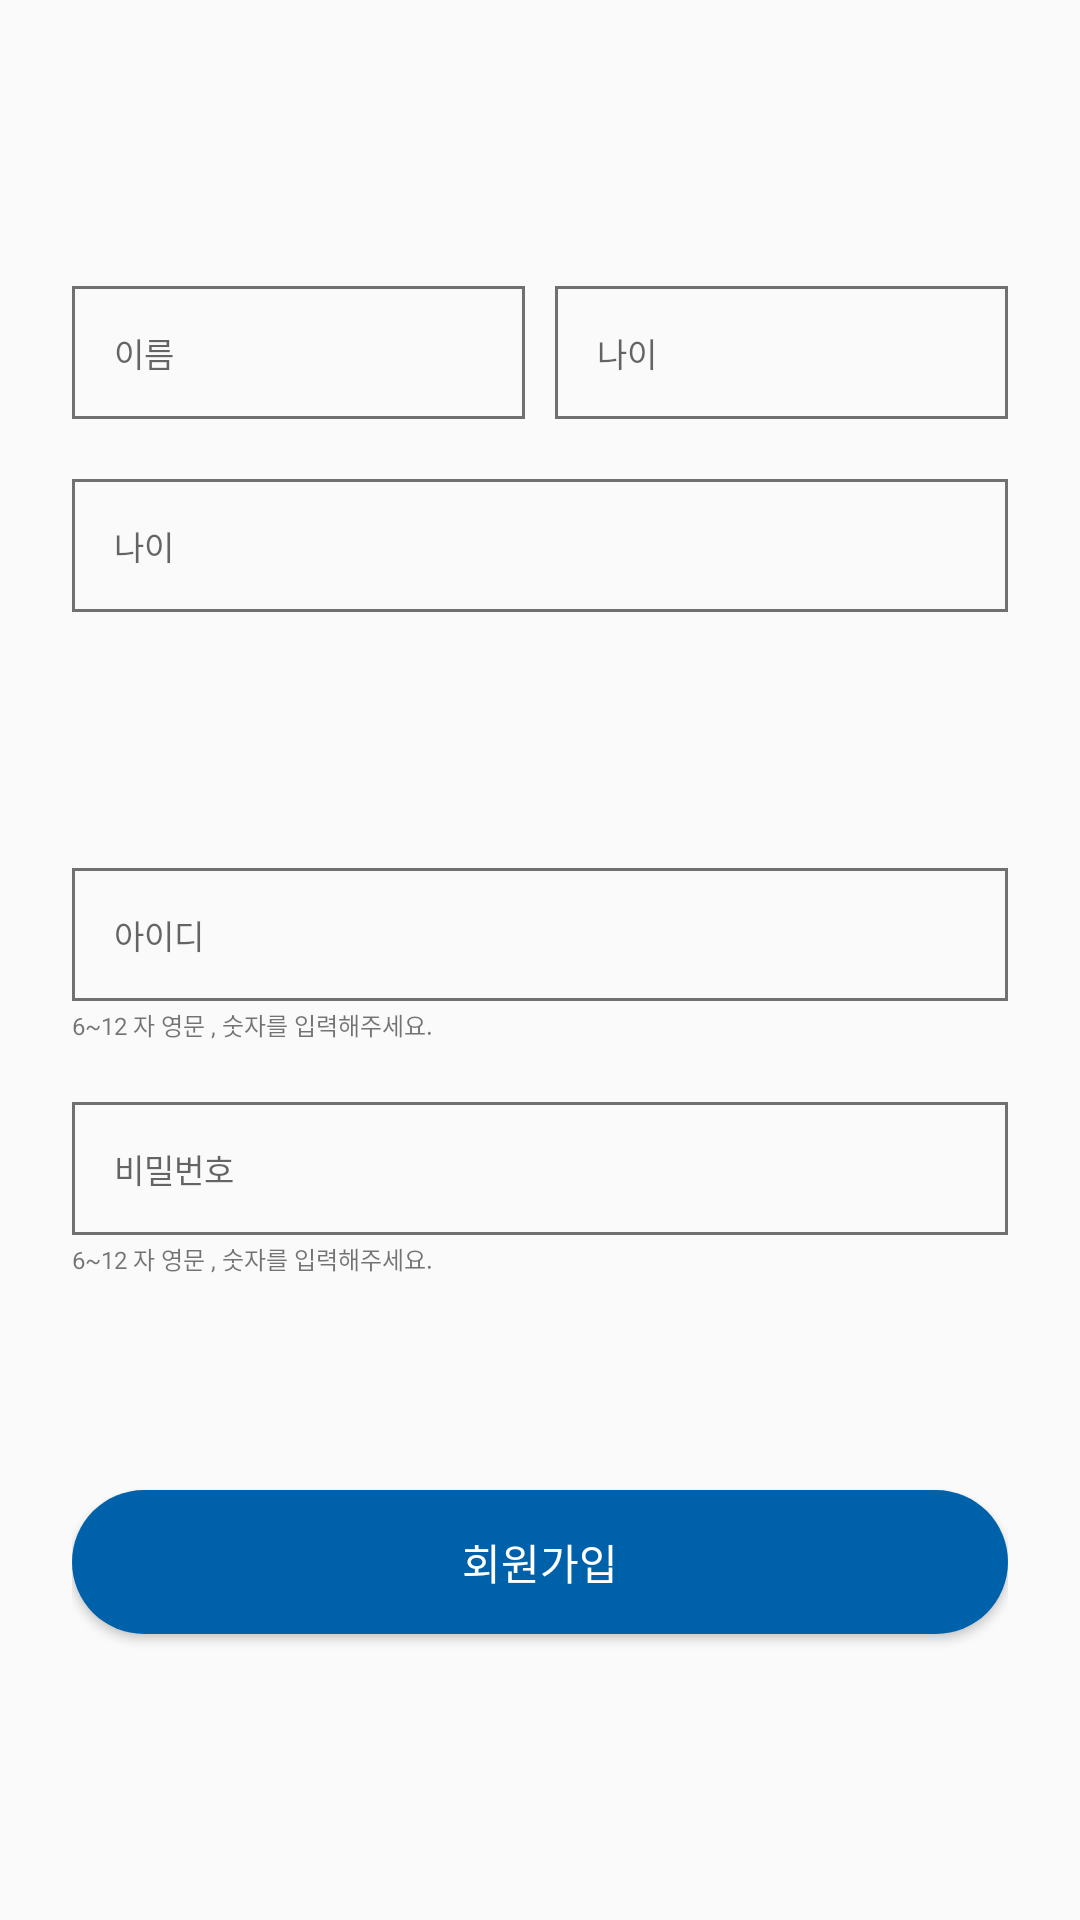

The Android layout XML behind this screen, and the referenced resources:
<!-- AndroidManifest.xml: application theme AppTheme -->
<!-- res/layout/activity_signup.xml -->
<?xml version="1.0" encoding="utf-8"?>
<android.support.constraint.ConstraintLayout
        android:padding="24dp"
        xmlns:android="http://schemas.android.com/apk/res/android"
        android:layout_width="match_parent"
        android:layout_height="match_parent"
        xmlns:app="http://schemas.android.com/apk/res-auto">

    <android.support.constraint.ConstraintLayout
            app:layout_constraintBottom_toTopOf="@id/signup_edit_lay"
            app:layout_constraintTop_toTopOf="parent"
            app:layout_constraintStart_toStartOf="parent"
            app:layout_constraintEnd_toEndOf="parent"
            android:id="@+id/signup_profile_lay"
            android:layout_width="0dp"
            android:layout_height="wrap_content">
        <EditText
                android:textSize="11dp"
                android:padding="14dp"
                android:background="@drawable/sqaure_gray_view"
                android:hint="이름"
                app:layout_constraintTop_toTopOf="parent"
                app:layout_constraintStart_toStartOf="parent"
                app:layout_constraintEnd_toStartOf="@id/signup_age_edit"
                android:layout_marginEnd="10dp"
                android:id="@+id/signup_name_edit"
                android:layout_width="0dp"
                android:layout_height="wrap_content"/>

        <EditText
                android:padding="14dp"
                android:background="@drawable/sqaure_gray_view"
                android:hint="나이"
                android:textSize="11dp"
                app:layout_constraintTop_toTopOf="parent"
                app:layout_constraintStart_toEndOf="@id/signup_name_edit"
                app:layout_constraintEnd_toEndOf="parent"
                android:id="@+id/signup_age_edit"
                android:layout_width="0dp"
                android:layout_height="wrap_content"/>

        <EditText
                android:padding="14dp"
                android:background="@drawable/sqaure_gray_view"
                android:hint="나이"
                android:textSize="11dp"
                android:layout_marginTop="20dp"
                app:layout_constraintTop_toBottomOf="@id/signup_name_edit"
                app:layout_constraintStart_toStartOf="parent"
                app:layout_constraintEnd_toEndOf="parent"
                android:id="@+id/signup_nickname_edit"
                android:layout_width="0dp"
                android:layout_height="wrap_content"/>
    </android.support.constraint.ConstraintLayout>

    <android.support.constraint.ConstraintLayout
            app:layout_constraintBottom_toTopOf="@id/signup_signup_btn"
            app:layout_constraintTop_toBottomOf="@id/signup_profile_lay"
            app:layout_constraintStart_toStartOf="parent"
            app:layout_constraintEnd_toEndOf="parent"
            android:id="@+id/signup_edit_lay"
            android:layout_width="0dp"
            android:layout_height="wrap_content">
        <EditText
                android:layout_marginBottom="20dp"
                android:padding="14dp"
                android:id="@+id/signup_id_edit"
                android:background="@drawable/sqaure_gray_view"
                android:layout_width="0dp"
                android:layout_height="wrap_content"
                app:layout_constraintStart_toStartOf="parent"
                app:layout_constraintEnd_toEndOf="parent"
                app:layout_constraintTop_toTopOf="parent"
                app:layout_constraintBottom_toTopOf="@id/signup_password_edit"
                android:hint="아이디"
                android:textSize="11dp"/>
        <TextView
                android:layout_marginTop="2dp"
                app:layout_constraintTop_toBottomOf="@id/signup_id_edit"
                android:id="@+id/signup_id_description"
                android:textSize="8dp"
                android:text="6~12 자 영문 , 숫자를 입력해주세요."
                android:layout_width="wrap_content"
                android:layout_height="wrap_content"/>

        <EditText
                android:padding="14dp"
                android:background="@drawable/sqaure_gray_view"
                app:layout_constraintStart_toStartOf="parent"
                app:layout_constraintEnd_toEndOf="parent"
                app:layout_constraintTop_toBottomOf="@id/signup_id_edit"
                app:layout_constraintBottom_toBottomOf="parent"
                android:hint="비밀번호"
                android:textSize="11dp"
                android:id="@+id/signup_password_edit"
                android:layout_width="0dp"
                android:layout_height="wrap_content"/>

        <TextView
                android:layout_marginTop="2dp"
                app:layout_constraintTop_toBottomOf="@id/signup_password_edit"
                app:layout_constraintBottom_toBottomOf="parent"
                android:id="@+id/signup_password_description"
                android:textSize="8dp"
                android:text="6~12 자 영문 , 숫자를 입력해주세요."
                android:layout_width="wrap_content"
                android:layout_height="wrap_content"/>
    </android.support.constraint.ConstraintLayout>

    <Button
            app:layout_constraintStart_toStartOf="parent"
            app:layout_constraintEnd_toEndOf="parent"
            app:layout_constraintTop_toBottomOf="@id/signup_edit_lay"
            app:layout_constraintBottom_toBottomOf="parent"
            android:background="@drawable/radius_blue_view"
            android:text="회원가입"
            android:textSize="14dp"
            android:textColor="@color/colorWhite"
            android:id="@+id/signup_signup_btn"
            android:layout_width="0dp"
            android:layout_height="wrap_content"/>
</android.support.constraint.ConstraintLayout>
<!-- resources referenced by this layout -->
<resources>
  <color name="colorWhite">#FFFFFF</color>
  <!-- drawable radius_blue_view (drawable) -->
  <?xml version="1.0" encoding="utf-8"?>
  <shape xmlns:android="http://schemas.android.com/apk/res/android">
      <corners android:radius="30dp"/>
      <solid android:color="@color/colorMain"/>
  </shape>
  <!-- drawable sqaure_gray_view (drawable) -->
  <?xml version="1.0" encoding="utf-8"?>
  <shape xmlns:android="http://schemas.android.com/apk/res/android">
      <stroke android:color="@color/colorGray"
              android:width="1dp"/>
  </shape>
  <style name="AppTheme" parent="Theme.AppCompat.Light.NoActionBar">
          
          <item name="colorPrimary">@color/colorPrimary</item>
          <item name="colorPrimaryDark">@color/colorPrimaryDark</item>
          <item name="colorAccent">@color/colorAccent</item>
      </style>
  <color name="colorMain">#0061AB</color>
  <color name="colorGray">#707070</color>
  <color name="colorPrimary">#008577</color>
  <color name="colorPrimaryDark">#00574B</color>
  <color name="colorAccent">#D81B60</color>
</resources>
